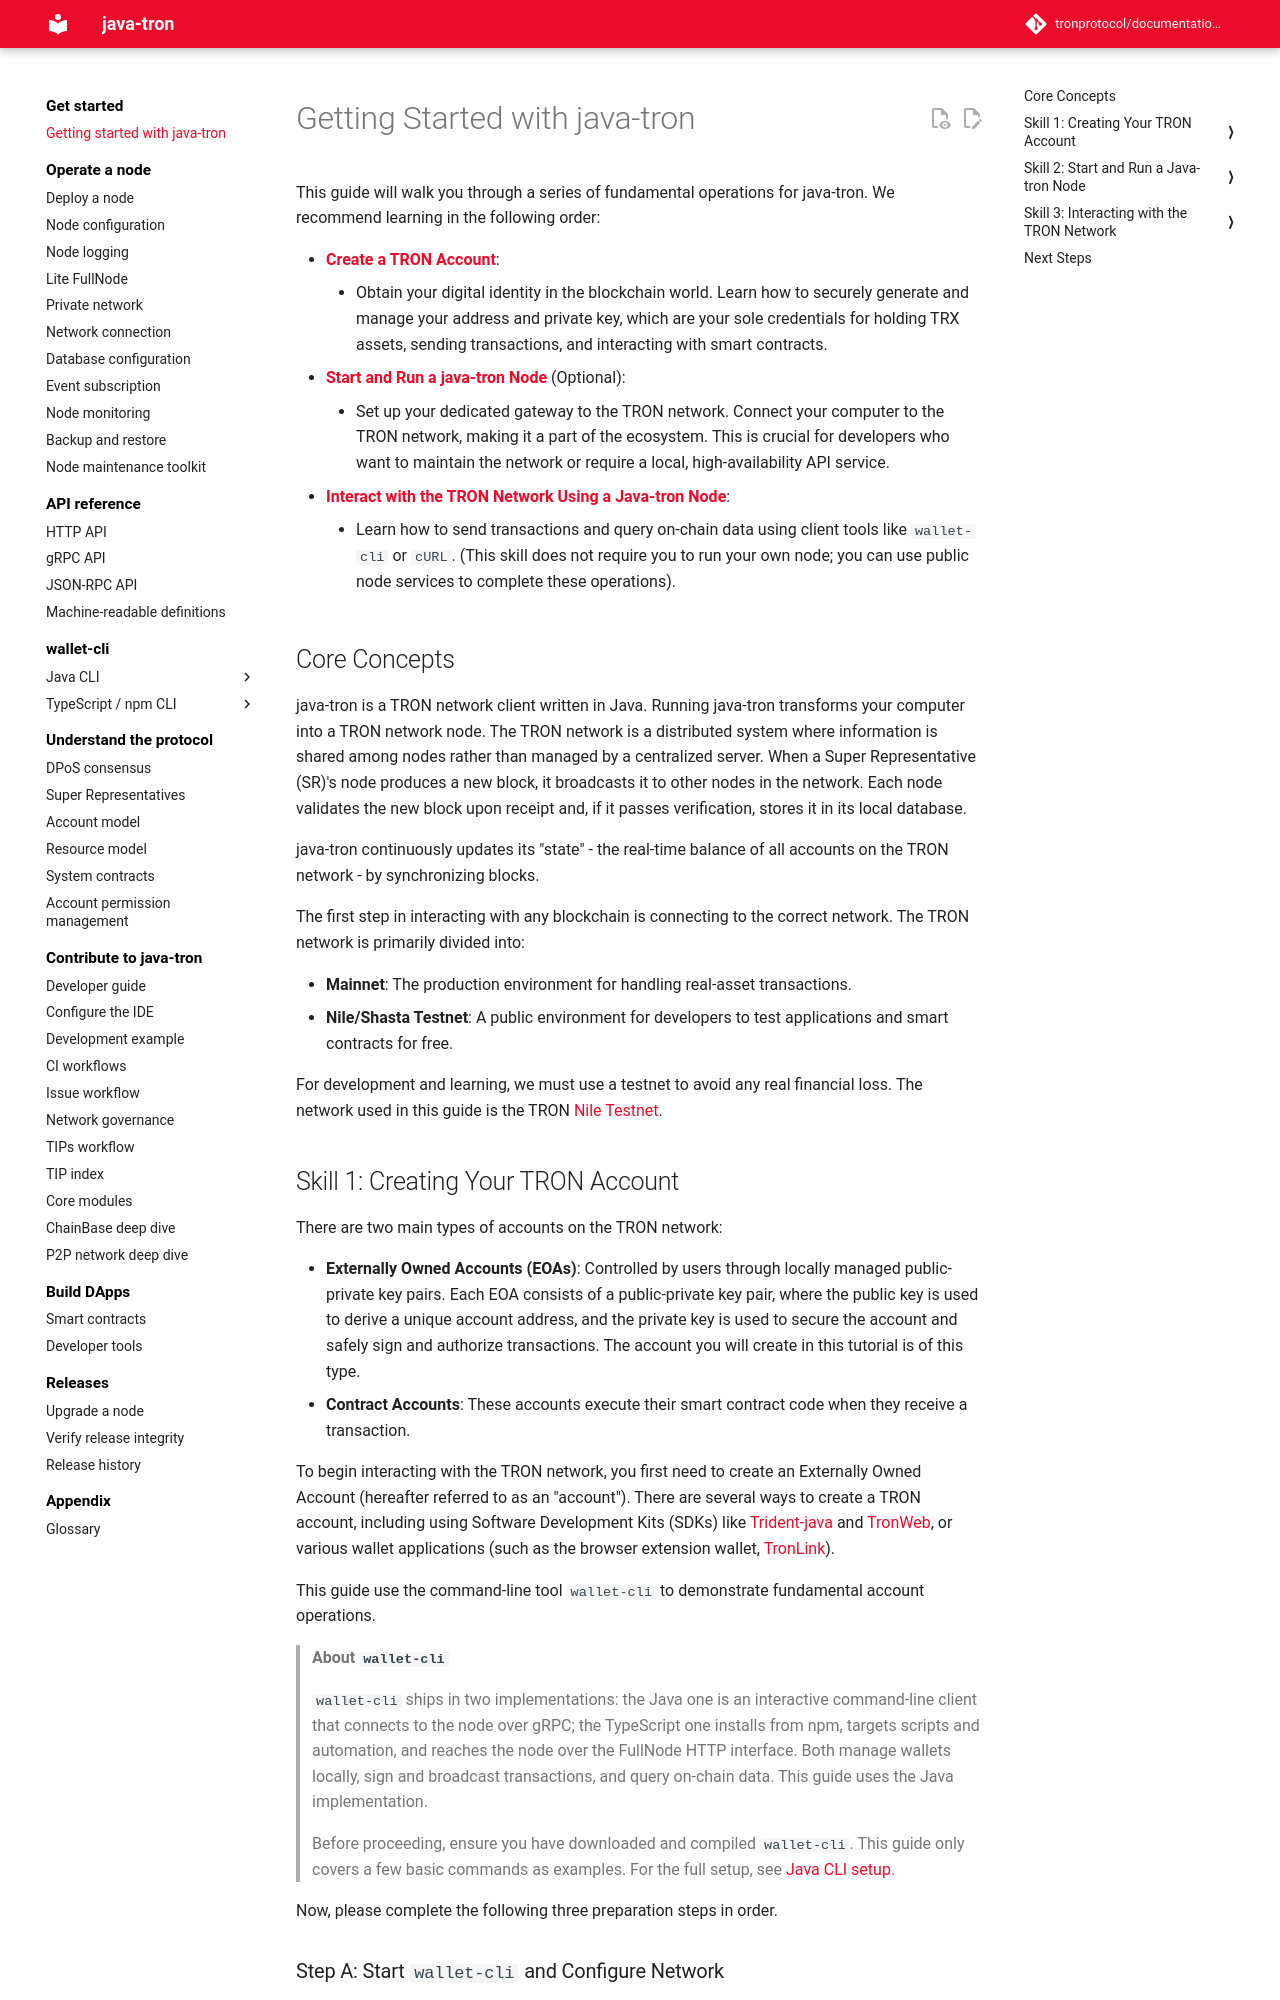

repository: tronprotocol/documentation-en · page: getting_started/getting_started_with_javatron/index.html · generator: mkdocs

# Getting Started with java-tron

This guide will walk you through a series of fundamental operations for java-tron. We recommend learning in the following order:

- [**Create a TRON Account**](#creating-your-tron-account):
    - Obtain your digital identity in the blockchain world. Learn how to securely generate and manage your address and private key, which are your sole credentials for holding TRX assets, sending transactions, and interacting with smart contracts.
- [**Start and Run a java-tron Node**](#start-and-run-a-java-tron-node) (Optional):
    - Set up your dedicated gateway to the TRON network. Connect your computer to the TRON network, making it a part of the ecosystem. This is crucial for developers who want to maintain the network or require a local, high-availability API service.
- [**Interact with the TRON Network Using a Java-tron Node**](#interacting-with-the-tron-network):
    - Learn how to send transactions and query on-chain data using client tools like `wallet-cli` or `cURL`. (This skill does not require you to run your own node; you can use public node services to complete these operations).

## Core Concepts

java-tron is a TRON network client written in Java. Running java-tron transforms your computer into a TRON network node. The TRON network is a distributed system where information is shared among nodes rather than managed by a centralized server. When a Super Representative (SR)'s node produces a new block, it broadcasts it to other nodes in the network. Each node validates the new block upon receipt and, if it passes verification, stores it in its local database.

java-tron continuously updates its "state" - the real-time balance of all accounts on the TRON network - by synchronizing blocks.

The first step in interacting with any blockchain is connecting to the correct network. The TRON network is primarily divided into:

- **Mainnet**: The production environment for handling real-asset transactions.
- **Nile/Shasta Testnet**: A public environment for developers to test applications and smart contracts for free.

For development and learning, we must use a testnet to avoid any real financial loss. The network used in this guide is the TRON [Nile Testnet](https://nileex.io/).


## Skill 1: Creating Your TRON Account { #creating-your-tron-account }

There are two main types of accounts on the TRON network:

- **Externally Owned Accounts (EOAs)**: Controlled by users through locally managed public-private key pairs. Each EOA consists of a public-private key pair, where the public key is used to derive a unique account address, and the private key is used to secure the account and safely sign and authorize transactions. The account you will create in this tutorial is of this type.
- **Contract Accounts**: These accounts execute their smart contract code when they receive a transaction.

To begin interacting with the TRON network, you first need to create an Externally Owned Account (hereafter referred to as an "account"). There are several ways to create a TRON account, including using Software Development Kits (SDKs) like [Trident-java](https://tronprotocol.github.io/trident/) and [TronWeb](https://tronweb.network/), or various wallet applications (such as the browser extension wallet, [TronLink](https://www.tronlink.org/)). 

This guide use the command-line tool `wallet-cli` to demonstrate fundamental account operations.

> **About `wallet-cli`**
>
>`wallet-cli` ships in two implementations: the Java one is an interactive command-line client that connects to the node over gRPC; the TypeScript one installs from npm, targets scripts and automation, and reaches the node over the FullNode HTTP interface. Both manage wallets locally, sign and broadcast transactions, and query on-chain data. This guide uses the Java implementation.
>
> Before proceeding, ensure you have downloaded and compiled `wallet-cli`. This guide only covers a few basic commands as examples. For the full setup, see [Java CLI setup](../clients/wallet-cli/java/index.md#setup).
 
Now, please complete the following three preparation steps in order.
